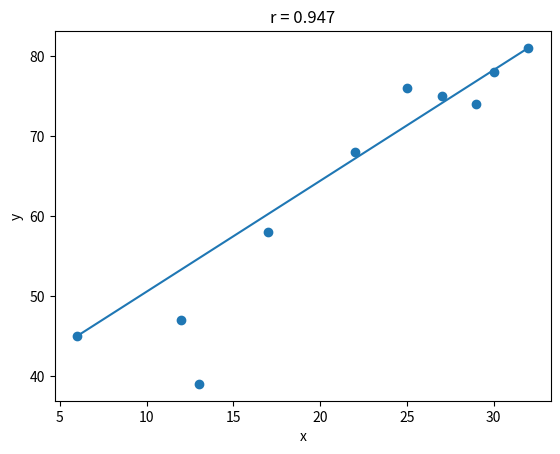

Write Python code to recreate this figure.
import matplotlib.pyplot as plt
import numpy as np
from math import sqrt

def least_squares_reg(x: np.ndarray, y: np.ndarray) -> list:
    N = len(x) if len(x) == len(y) else 0
    m = (N*sum(x*y) - sum(x)*sum(x)) / (N*sum(x**2) - sum(x)**2)
    b = (sum(y) - m*sum(x)) / N
    return m, b

def l_of_b_fit(x: np.ndarray, y: np.ndarray) -> list:
    m = (y[-1]-y[0])/(x[-1]-x[0])
    b = y[0]-m*x[0]
    return m, b

def corr_coef(x: np.ndarray, y: np.ndarray) -> float: 
    xm, ym = sum(x)/len(x), sum(y)/len(y)
    return sum((x-xm)*(y-ym))/sqrt(sum((x-xm)**2)*sum((y-ym)**2))

def plot_points(x: np.ndarray, y: np.ndarray, t: str, f):
    yb_pos = list(filter(lambda x : x > 0, f(x)))
    x_pos = list(filter(lambda x : f(x) > 0, x))
    plt.scatter(x, y), plt.plot(x_pos, yb_pos)
    plt.xlabel("x"), plt.ylabel("y"), plt.title(t)
    plt.show()

if __name__ == "__main__":
    x = np.array([6, 12, 13, 17, 22, 25, 27, 29, 30, 32])
    y = np.array([45, 47, 39, 58, 68, 76, 75, 74, 78, 81])
    print(f"x: min:{min(x)}, max:{max(x)}\ny: min:{min(y)}, max:{max(y)}")

    m, b = l_of_b_fit(x, y)
    print(f"y = {m:.3f}x + {b:.3f}")
    r = corr_coef(x, y)
    f = lambda x : m*x + b
    plot_points(x, y, f"r = {r:.3f}", f)
